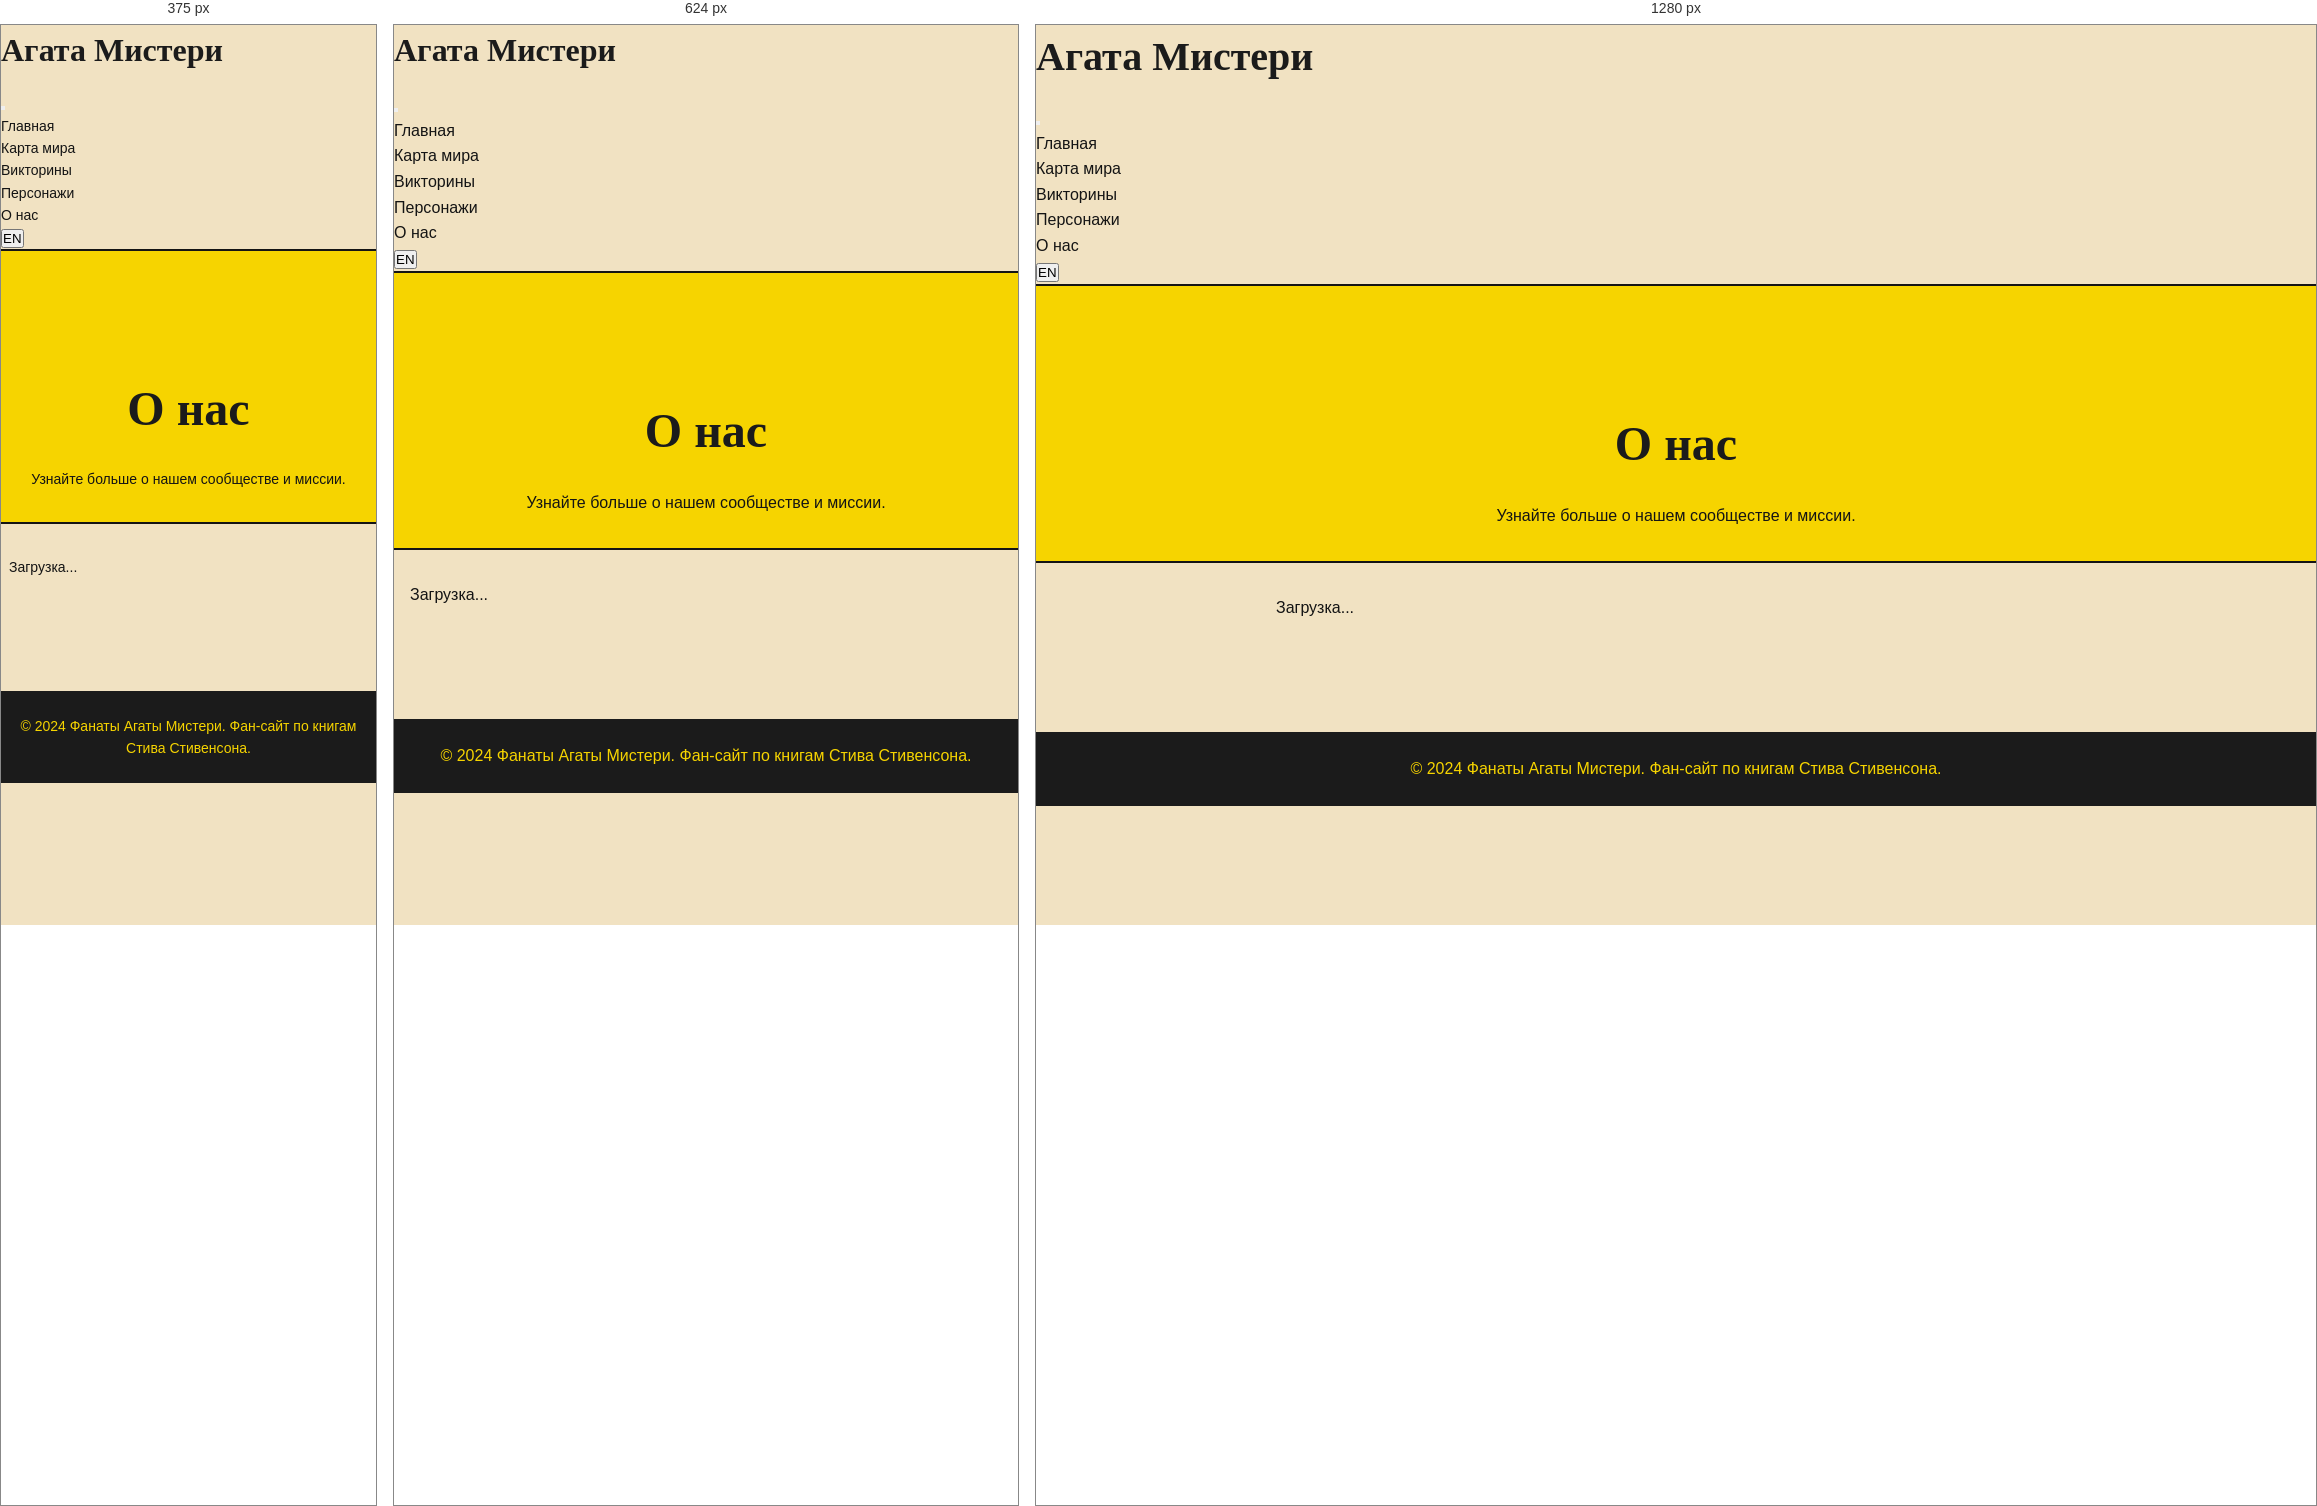
Rendered at 375 px, 624 px and 1280 px, left to right.

<!-- file: about.html -->
<!DOCTYPE html>
<html lang="ru">

<head>
    <meta charset="UTF-8">
    <meta name="viewport" content="width=device-width, initial-scale=1.0">
    <meta name="description" content="О фанатском сообществе Агаты Мистери.">
    <title>О нас | Агата Мистери</title>

    <link rel="stylesheet" href="../css/main.css">
    <link rel="stylesheet" href="../css/navigation.css">
    <style>
        .accordion {
            max-width: 800px;
            margin: 0 auto;
        }

        .accordion-item {
            background: rgba(255, 255, 255, 0.05);
            border: 1px solid rgba(212, 175, 55, 0.3);
            border-radius: 8px;
            margin-bottom: 16px;
            overflow: hidden;
            transition: all 0.3s ease;
        }

        .accordion-item:hover {
            border-color: var(--gold);
            background: rgba(255, 255, 255, 0.08);
        }

        .accordion-header {
            padding: 20px;
            cursor: pointer;
            display: flex;
            justify-content: space-between;
            align-items: center;
            color: var(--gold);
        }

        .accordion-header-text {
            display: flex;
            flex-direction: column;
            gap: 4px;
        }

        .accordion-title {
            font-family: 'Cinzel', serif;
            font-size: 1.25rem;
            margin: 0;
            line-height: 1.2;
        }

        .accordion-subtitle {
            font-size: 0.9rem;
            opacity: 0.8;
            margin: 0;
            font-family: 'Montserrat', sans-serif;
            font-weight: 400;
        }

        .accordion-icon {
            transition: transform 0.3s ease;
        }

        .accordion-item.active .accordion-icon {
            transform: rotate(180deg);
        }

        .accordion-content {
            max-height: 0;
            overflow: hidden;
            transition: max-height 0.4s cubic-bezier(0, 1, 0, 1);
            padding: 0 20px;
            color: var(--text-light);
            line-height: 1.6;
        }

        .accordion-item.active .accordion-content {
            max-height: 1000px;
            padding: 0 20px 20px 20px;
            transition: max-height 0.4s ease-in;
        }
    </style>
</head>

<body>
    <nav class="main-nav">
        <div class="nav-container">
            <div class="logo">
                <h1 data-i18n="site.title">Агата Мистери</h1>
            </div>
            <button class="burger-menu" aria-label="Меню">
                <span></span>
                <span></span>
                <span></span>
            </button>
            <ul class="nav-menu">
                <li><a href="../index.html" data-i18n="nav.home">Главная</a></li>
                <li><a href="map.html" data-i18n="nav.map">Карта мира</a></li>
                <li><a href="quiz.html" data-i18n="nav.quizzes">Викторины</a></li>
                <li><a href="characters.html" data-i18n="nav.characters">Персонажи</a></li>
                <li><a href="about.html" class="active" data-i18n="nav.about">О нас</a></li>
                <li><button class="lang-toggle" data-lang-toggle onclick="I18n.toggle()">EN</button></li>
            </ul>
        </div>
    </nav>

    <header class="page-header">
        <div class="container">
            <h2 class="section-title" data-i18n="about.title" style="font-size: 3rem; margin-bottom: 20px;">О нас</h2>
            <p data-i18n="about.subtitle">Узнайте больше о нашем сообществе и миссии.</p>
        </div>
    </header>

    <section class="section">
        <div class="container">
            <div id="about-content-container" class="accordion">
                <div class="loading-state" data-i18n="loading">Загрузка...</div>
            </div>
        </div>
    </section>

    <footer class="main-footer">
        <div class="container">
            <p data-i18n="footer">&copy; 2024 Фанаты Агаты Мистери. Фан-сайт по книгам Стива Стивенсона.</p>
        </div>
    </footer>

    <script src="https://cdn.jsdelivr.net/npm/@supabase/supabase-js@2"></script>
    <script src="../js/supabase-config.js"></script>
    <script src="../js/i18n.js"></script>
    <script src="../js/storage.js"></script>
    <script src="../js/main.js"></script>
</body>

</html>

/* @media block from main.css */
@media (max-width: 768px) {
    h1 {
        font-size: 2rem;
    }

    h2 {
        font-size: 1.75rem;
    }

    h3 {
        font-size: 1.25rem;
    }

    .hero {
        padding: 110px 0 70px;
    }

    .hero h2 {
        font-size: 2.2rem;
    }

    .hero p {
        font-size: 1rem;
    }

    .hero-buttons {
        flex-direction: column;
    }

    .btn {
        width: 100%;
        max-width: 300px;
    }

    .grid-2,
    .grid-3 {
        grid-template-columns: 1fr;
    }

    .map-layout {
        grid-template-columns: 1fr;
    }

    .places-map {
        height: 380px;
    }
}

/* @media block from main.css */
@media (max-width: 480px) {
    body {
        font-size: 14px;
    }

    .hero h2 {
        font-size: 1.5rem;
    }

    .container {
        padding: 0 var(--spacing-small);
    }
}

/* @media block from main.css */
@media (max-width: 768px) {
    .gallery-thumbnails {
        padding: 4px;
    }

    .gallery-thumb {
        width: 40px;
        height: 30px;
    }

    .gallery-nav {
        padding: 4px;
    }

    .gallery-prev,
    .gallery-next {
        width: 24px;
        height: 24px;
        font-size: 1rem;
    }
}